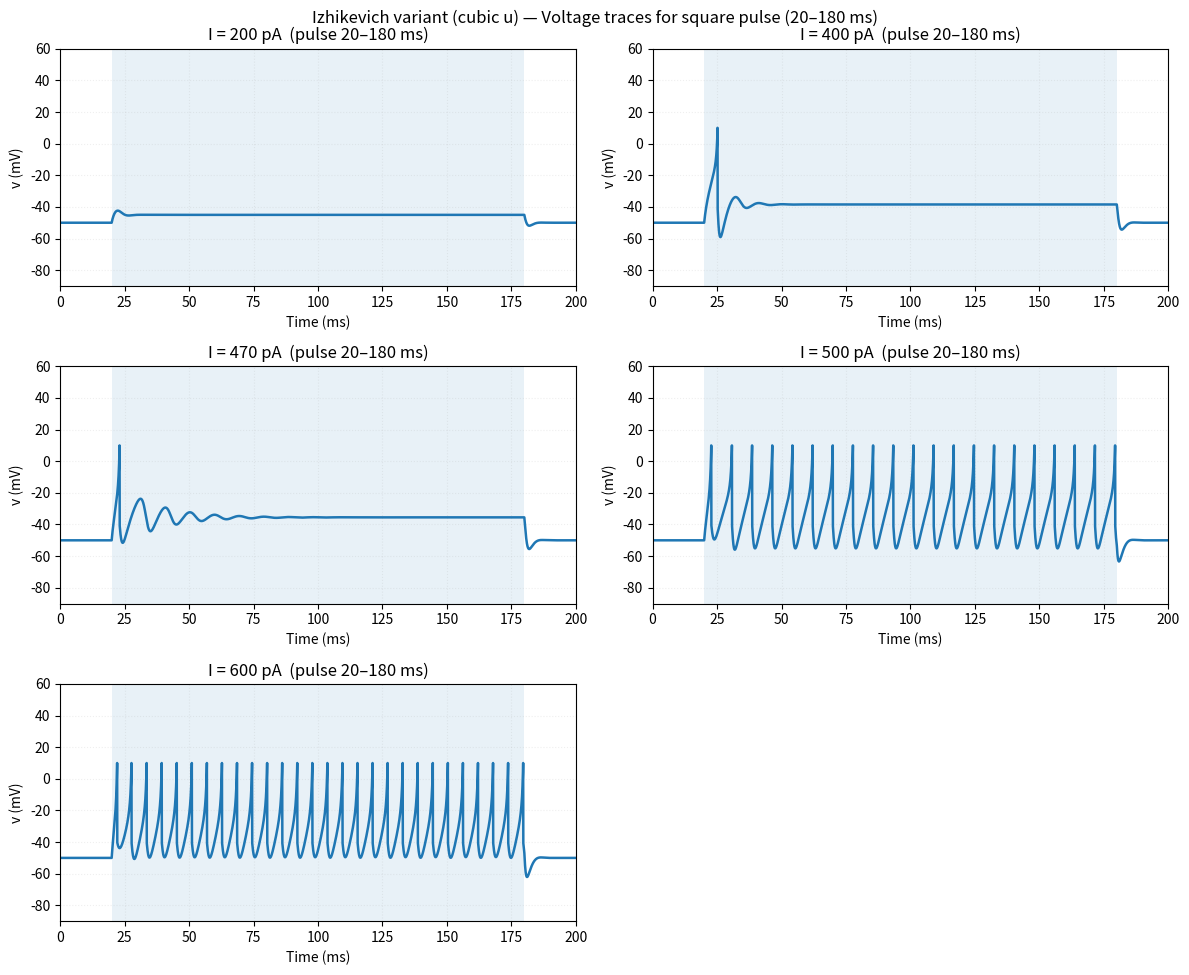

Write Python code to recreate this figure. (Note: this script raises an exception after producing the figure.)
# Q3 (c)(ii) — Izhikevich variant with cubic u(v):
# Square-pulse simulations for 5 amplitudes; plot v(t) in 5 panels.
# Code in ENGLISH as requested.

import numpy as np
import matplotlib.pyplot as plt

# --------------------
# Parameters (item c)
# --------------------
C      = 25.0     # pF
vr     = -50.0    # mV
vL     = -30.0    # mV
kpar   = 1.0
a      = 0.5
b      = 25.0
p      = 0.009
c      = -40.0    # mV (reset for v only)
v_peak = 10.0     # mV (spike threshold for v reset)

# Initial conditions
v0 = vr
u0 = 0.0

# Time and pulse
dt   = 0.02                  # ms
Tend = 200.0                 # ms
t    = np.arange(0.0, Tend + dt, dt)
t_on, t_off = 20.0, 180.0    # ms (square pulse window)

# Model equations
def dvdt(v, u, I):
    # C dv/dt = k(v - vr)(v - vL) - u + I
    return (kpar * (v - vr) * (v - vL) - u + I) / C

def dudt(v, u):
    # du/dt = a [ b(v - vr) + p (v - vr)^3 - u ]
    x = (v - vr)
    return a * (b * x + p * x**3 - u)

def square_pulse(current):
    # piecewise-constant current over time grid t
    I = np.zeros_like(t)
    on  = int(np.floor(t_on/dt))
    off = int(np.floor(t_off/dt))
    I[on:off] = current
    return I

def simulate(current):
    I_tr = square_pulse(current)
    V = np.empty_like(t); U = np.empty_like(t)
    V[0] = v0; U[0] = u0
    for k in range(len(t) - 1):
        I_k = I_tr[k]

        # --- RK4 step (continuous dynamics) ---
        k1v = dvdt(V[k],         U[k],         I_k); k1u = dudt(V[k],         U[k])
        k2v = dvdt(V[k]+0.5*dt*k1v, U[k]+0.5*dt*k1u, I_k); k2u = dudt(V[k]+0.5*dt*k1v, U[k]+0.5*dt*k1u)
        k3v = dvdt(V[k]+0.5*dt*k2v, U[k]+0.5*dt*k2u, I_k); k3u = dudt(V[k]+0.5*dt*k2v, U[k]+0.5*dt*k2u)
        k4v = dvdt(V[k]+    dt*k3v, U[k]+    dt*k3u, I_k); k4u = dudt(V[k]+    dt*k3v, U[k]+    dt*k3u)

        v_next = V[k] + (dt/6.0)*(k1v + 2*k2v + 2*k3v + k4v)
        u_next = U[k] + (dt/6.0)*(k1u + 2*k2u + 2*k3u + k4u)

        # --- spike/reset rule (variant c): only v resets; u is NOT reset ---
        if v_next >= v_peak:
            # clip the current sample to v_peak so the spike is visible
            V[k] = v_peak
            v_next = c  # reset v
            # u_next unchanged

        V[k+1] = v_next
        U[k+1] = u_next

    return I_tr, V, U

# Currents to test
currents = [200.0, 400.0, 470.0, 500.0, 600.0]  # pA

# Run all sims to set a common y-limit
results = [simulate(Iamp) for Iamp in currents]
v_min = min(V.min() for (_, V, _) in results)
v_max = max(V.max() for (_, V, _) in results)
# Provide comfortable bounds
v_lo  = min(-90.0, v_min - 5.0)
v_hi  = max( 60.0, v_max + 5.0)

# -----------------------
# Plot: 5 voltage panels
# -----------------------
fig, axes = plt.subplots(3, 2, figsize=(12, 10))
axes = axes.flatten()
for idx, Iamp in enumerate(currents):
    I_tr, V, U = results[idx]
    ax = axes[idx]
    ax.plot(t, V, lw=1.8)
    # Shade pulse window
    ax.axvspan(t_on, t_off, alpha=0.10)
    ax.set_ylim([v_lo, v_hi])
    ax.set_xlim([0, Tend])
    ax.set_xlabel("Time (ms)")
    ax.set_ylabel("v (mV)")
    ax.set_title(f"I = {int(Iamp)} pA  (pulse {int(t_on)}–{int(t_off)} ms)")
    ax.grid(alpha=0.2, linestyle=":")

# Hide the unused 6th axis cleanly
axes[-1].axis("off")

plt.suptitle("Izhikevich variant (cubic u) — Voltage traces for square pulse (20–180 ms)", y=0.97)
plt.tight_layout()
plt.savefig("intro-computational-neuroscience/list_7/figures/ex_3cii.png", dpi=300)
# plt.show()
